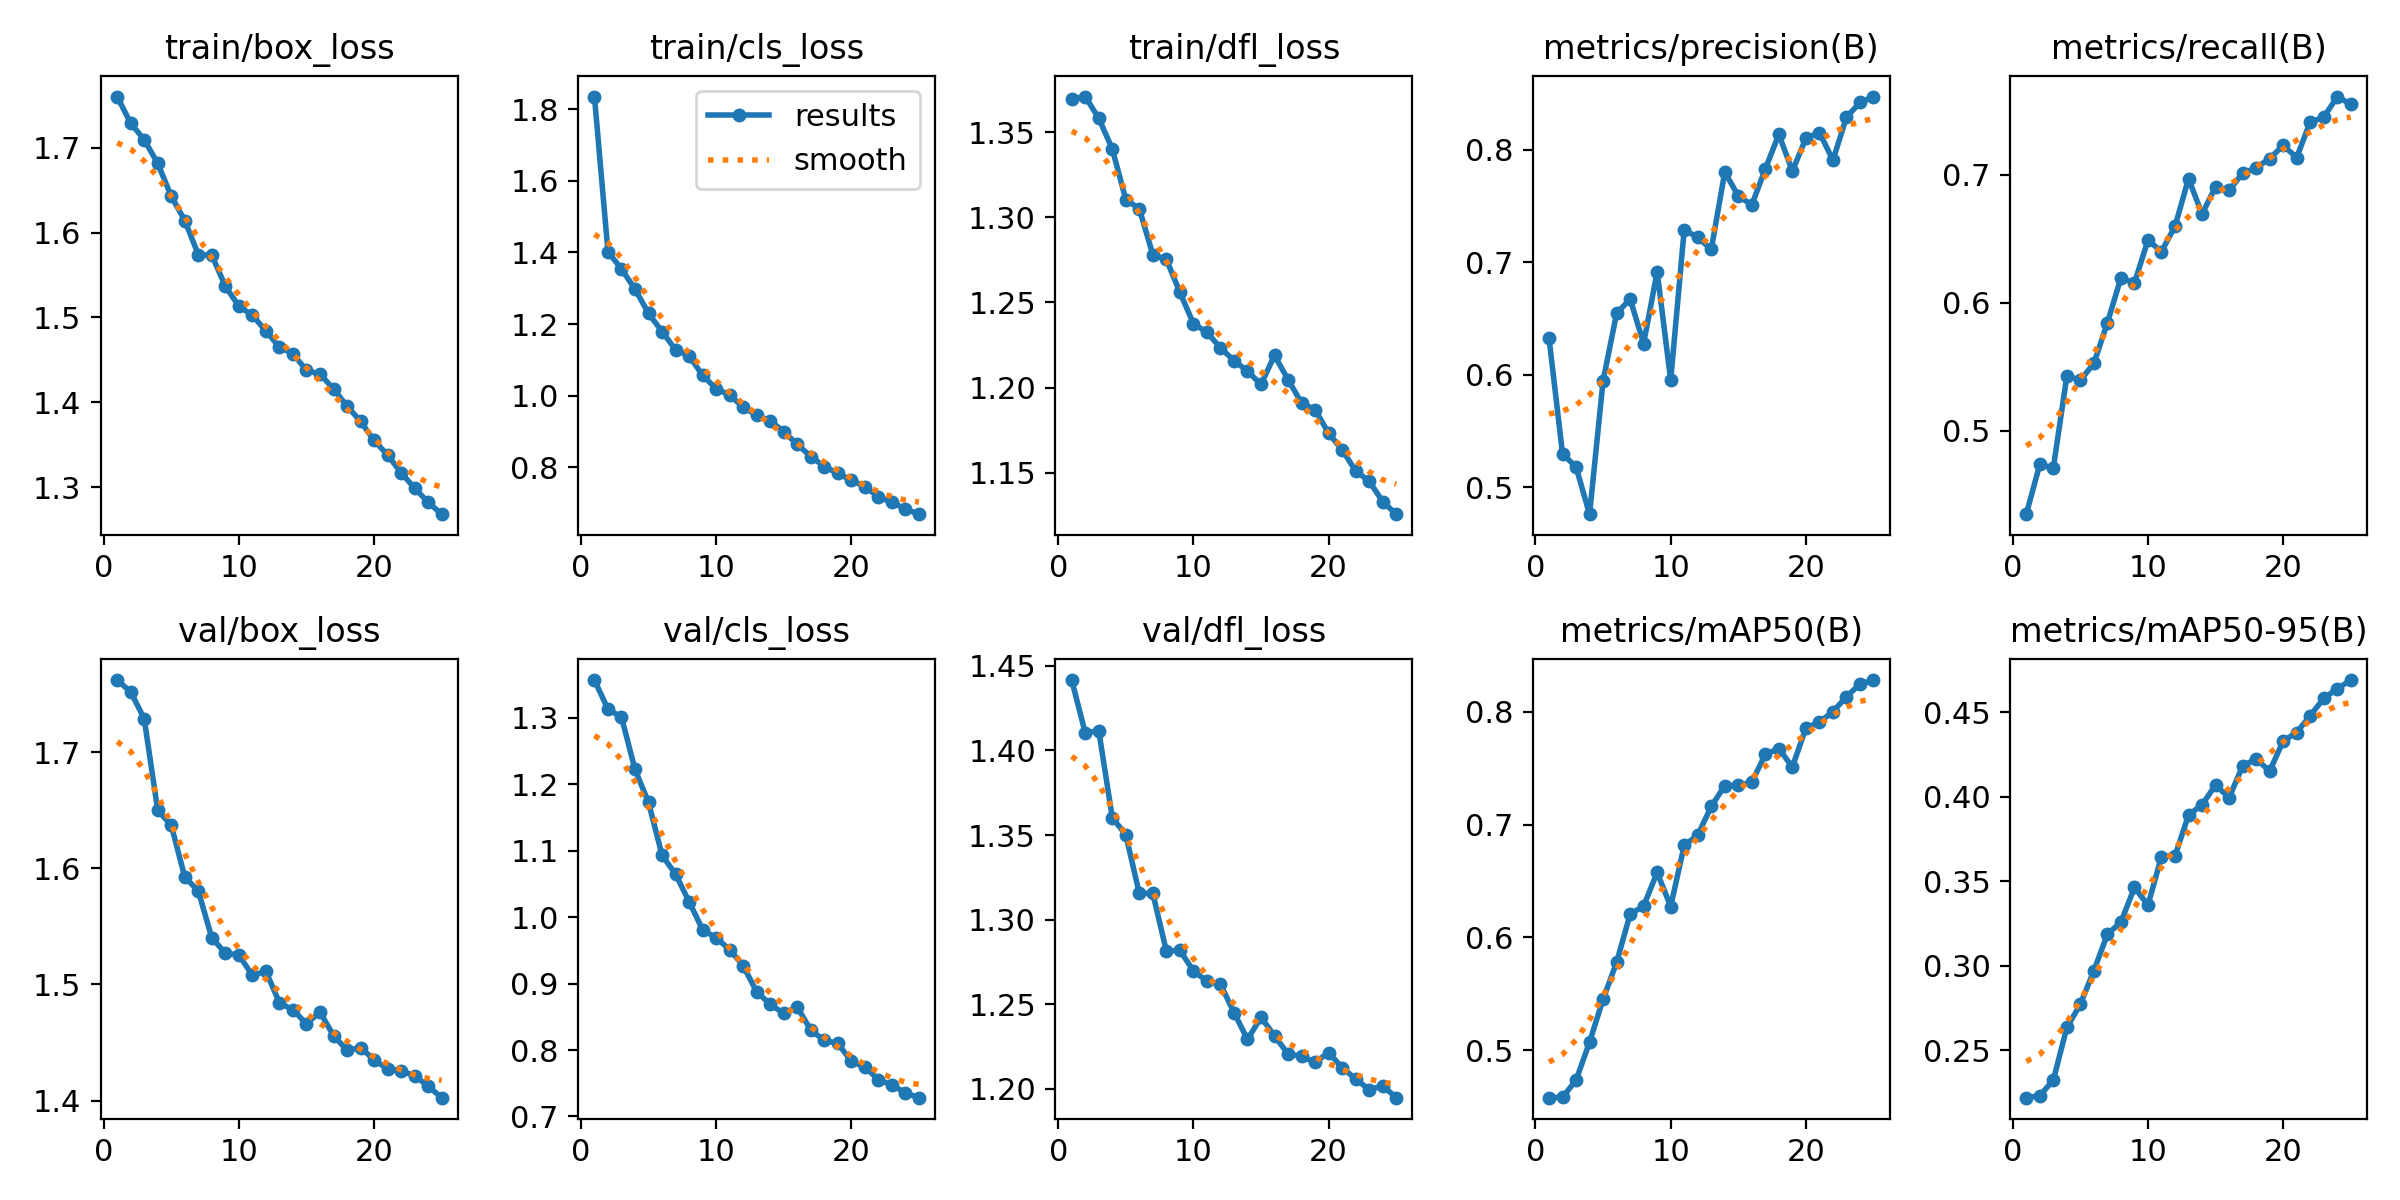

The table this chart was drawn from, first rows:
epoch, time, train/box_loss, train/cls_loss, train/dfl_loss, metrics/precision(B), metrics/recall(B), metrics/mAP50(B), metrics/mAP50-95(B), val/box_loss, val/cls_loss, val/dfl_loss, lr/pg0, lr/pg1, lr/pg2
1, 435.5, 1.76, 1.835, 1.37, 0.6328, 0.4345, 0.458, 0.2218, 1.762, 1.357, 1.442, 0.0003329, 0.0003329, 0.0003329
2, 825.5, 1.729, 1.402, 1.371, 0.5296, 0.4735, 0.4583, 0.223, 1.752, 1.313, 1.41, 0.0006398, 0.0006398, 0.0006398
3, 1235, 1.709, 1.353, 1.358, 0.5179, 0.4706, 0.4733, 0.2321, 1.729, 1.301, 1.412, 0.0009204, 0.0009204, 0.0009204
4, 1650, 1.681, 1.298, 1.34, 0.4759, 0.5426, 0.5072, 0.2634, 1.65, 1.222, 1.36, 0.0008812, 0.0008812, 0.0008812
5, 2054, 1.643, 1.23, 1.31, 0.5945, 0.5393, 0.5452, 0.2771, 1.637, 1.173, 1.35, 0.0008416, 0.0008416, 0.0008416
6, 2427, 1.614, 1.179, 1.305, 0.6545, 0.5525, 0.5779, 0.297, 1.592, 1.093, 1.315, 0.000802, 0.000802, 0.000802
7, 2790, 1.574, 1.128, 1.278, 0.6673, 0.5843, 0.6205, 0.3186, 1.58, 1.065, 1.315, 0.0007624, 0.0007624, 0.0007624
8, 3150, 1.573, 1.111, 1.275, 0.6277, 0.6194, 0.6278, 0.3257, 1.54, 1.023, 1.281, 0.0007228, 0.0007228, 0.0007228
9, 3510, 1.537, 1.057, 1.256, 0.6916, 0.6155, 0.6576, 0.3463, 1.527, 0.9811, 1.282, 0.0006832, 0.0006832, 0.0006832
10, 3868, 1.513, 1.02, 1.238, 0.5951, 0.6489, 0.6273, 0.3359, 1.525, 0.9689, 1.27, 0.0006436, 0.0006436, 0.0006436
11, 4253, 1.503, 1.001, 1.232, 0.7289, 0.64, 0.6815, 0.3646, 1.508, 0.9511, 1.264, 0.000604, 0.000604, 0.000604
12, 4651, 1.484, 0.9684, 1.223, 0.7222, 0.6597, 0.6906, 0.365, 1.511, 0.9269, 1.262, 0.0005644, 0.0005644, 0.0005644
13, 5040, 1.465, 0.945, 1.216, 0.7114, 0.697, 0.7161, 0.3891, 1.484, 0.8876, 1.245, 0.0005248, 0.0005248, 0.0005248
14, 5395, 1.457, 0.9294, 1.21, 0.7803, 0.6693, 0.7345, 0.3953, 1.478, 0.8689, 1.229, 0.0004852, 0.0004852, 0.0004852
15, 5760, 1.438, 0.9, 1.202, 0.759, 0.6907, 0.7346, 0.4069, 1.466, 0.8551, 1.242, 0.0004456, 0.0004456, 0.0004456
16, 6116, 1.433, 0.864, 1.219, 0.7511, 0.6879, 0.7375, 0.3995, 1.476, 0.8647, 1.231, 0.000406, 0.000406, 0.000406
17, 6475, 1.416, 0.8301, 1.205, 0.7831, 0.7011, 0.7622, 0.4182, 1.456, 0.83, 1.221, 0.0003664, 0.0003664, 0.0003664
18, 6825, 1.396, 0.8022, 1.191, 0.8138, 0.7055, 0.7673, 0.4224, 1.443, 0.8145, 1.219, 0.0003268, 0.0003268, 0.0003268
19, 7129, 1.378, 0.783, 1.187, 0.7812, 0.7128, 0.751, 0.4152, 1.446, 0.8099, 1.216, 0.0002872, 0.0002872, 0.0002872
20, 7431, 1.355, 0.764, 1.173, 0.8103, 0.723, 0.7856, 0.433, 1.435, 0.7832, 1.221, 0.0002476, 0.0002476, 0.0002476
21, 7734, 1.338, 0.746, 1.163, 0.8155, 0.7136, 0.7908, 0.4381, 1.427, 0.7742, 1.212, 0.000208, 0.000208, 0.000208
22, 8037, 1.317, 0.7176, 1.151, 0.7909, 0.7414, 0.8, 0.4481, 1.426, 0.7557, 1.206, 0.0001684, 0.0001684, 0.0001684
23, 8344, 1.299, 0.7022, 1.145, 0.8291, 0.7449, 0.8133, 0.4582, 1.421, 0.7473, 1.199, 0.0001288, 0.0001288, 0.0001288
24, 8699, 1.282, 0.6839, 1.133, 0.8422, 0.7613, 0.8245, 0.464, 1.412, 0.7355, 1.202, 8.92e-05, 8.92e-05, 8.92e-05
25, 9034, 1.268, 0.6692, 1.126, 0.8475, 0.7551, 0.8281, 0.4692, 1.403, 0.7283, 1.195, 4.96e-05, 4.96e-05, 4.96e-05
